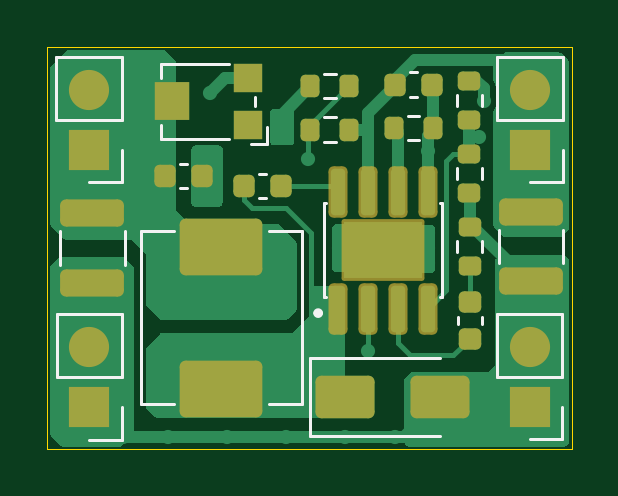
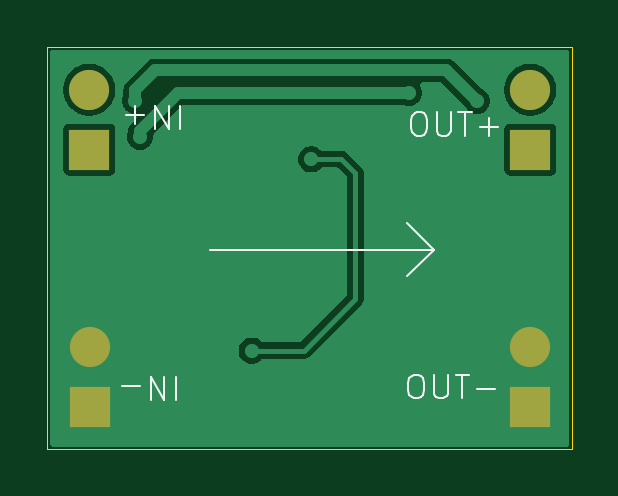
Circuit board: 9 layer files. Board 22.2 x 17.0 mm.
- bottom_copper: MP1584EN_buck_module-B_Cu.gbr (14294 bytes)
- bottom_mask: MP1584EN_buck_module-B_Mask.gbr (835 bytes)
- paste: MP1584EN_buck_module-B_Paste.gbr (465 bytes)
- bottom_silk: MP1584EN_buck_module-B_Silkscreen.gbr (4040 bytes)
- outline: MP1584EN_buck_module-Edge_Cuts.gbr (620 bytes)
- top_copper: MP1584EN_buck_module-F_Cu.gbr (20431 bytes)
- top_mask: MP1584EN_buck_module-F_Mask.gbr (3949 bytes)
- paste: MP1584EN_buck_module-F_Paste.gbr (4045 bytes)
- top_silk: MP1584EN_buck_module-F_Silkscreen.gbr (4429 bytes)

=== bottom_copper: MP1584EN_buck_module-B_Cu.gbr (14294 bytes, source omitted) ===
=== bottom_mask: MP1584EN_buck_module-B_Mask.gbr ===
%TF.GenerationSoftware,KiCad,Pcbnew,10.0.1*%
%TF.CreationDate,2026-11-24T20:37:50+05:45*%
%TF.ProjectId,MP1584EN_buck_module,4d503135-3834-4454-9e5f-6275636b5f6d,rev?*%
%TF.SameCoordinates,Original*%
%TF.FileFunction,Soldermask,Bot*%
%TF.FilePolarity,Negative*%
%FSLAX46Y46*%
G04 Gerber Fmt 4.6, Leading zero omitted, Abs format (unit mm)*
G04 Created by KiCad (PCBNEW 10.0.1) date 2026-11-24 20:37:50*
%MOMM*%
%LPD*%
G01*
G04 APERTURE LIST*
%ADD10R,1.700000X1.700000*%
%ADD11C,1.700000*%
G04 APERTURE END LIST*
D10*
%TO.C,OUT+1*%
X161650000Y-74795000D03*
D11*
X161650000Y-72255000D03*
%TD*%
D10*
%TO.C,IN-1*%
X180310000Y-85685000D03*
D11*
X180310000Y-83145000D03*
%TD*%
D10*
%TO.C,OUT-1*%
X161660000Y-85695000D03*
D11*
X161660000Y-83155000D03*
%TD*%
D10*
%TO.C,IN+1*%
X180320000Y-74795000D03*
D11*
X180320000Y-72255000D03*
%TD*%
M02*

=== paste: MP1584EN_buck_module-B_Paste.gbr ===
%TF.GenerationSoftware,KiCad,Pcbnew,10.0.1*%
%TF.CreationDate,2026-11-24T20:37:50+05:45*%
%TF.ProjectId,MP1584EN_buck_module,4d503135-3834-4454-9e5f-6275636b5f6d,rev?*%
%TF.SameCoordinates,Original*%
%TF.FileFunction,Paste,Bot*%
%TF.FilePolarity,Positive*%
%FSLAX46Y46*%
G04 Gerber Fmt 4.6, Leading zero omitted, Abs format (unit mm)*
G04 Created by KiCad (PCBNEW 10.0.1) date 2026-11-24 20:37:50*
%MOMM*%
%LPD*%
G01*
G04 APERTURE LIST*
G04 APERTURE END LIST*
M02*

=== bottom_silk: MP1584EN_buck_module-B_Silkscreen.gbr ===
%TF.GenerationSoftware,KiCad,Pcbnew,10.0.1*%
%TF.CreationDate,2026-11-24T20:37:50+05:45*%
%TF.ProjectId,MP1584EN_buck_module,4d503135-3834-4454-9e5f-6275636b5f6d,rev?*%
%TF.SameCoordinates,Original*%
%TF.FileFunction,Legend,Bot*%
%TF.FilePolarity,Positive*%
%FSLAX46Y46*%
G04 Gerber Fmt 4.6, Leading zero omitted, Abs format (unit mm)*
G04 Created by KiCad (PCBNEW 10.0.1) date 2026-11-24 20:37:50*
%MOMM*%
%LPD*%
G01*
G04 APERTURE LIST*
%ADD10C,0.100000*%
G04 APERTURE END LIST*
D10*
X165730000Y-79030000D02*
X166861371Y-77898629D01*
X165730000Y-79030000D02*
X166861371Y-80161371D01*
X175190000Y-79030000D02*
X165730000Y-79030000D01*
X166455639Y-73212419D02*
X166265163Y-73212419D01*
X166265163Y-73212419D02*
X166169925Y-73260038D01*
X166169925Y-73260038D02*
X166074687Y-73355276D01*
X166074687Y-73355276D02*
X166027068Y-73545752D01*
X166027068Y-73545752D02*
X166027068Y-73879085D01*
X166027068Y-73879085D02*
X166074687Y-74069561D01*
X166074687Y-74069561D02*
X166169925Y-74164800D01*
X166169925Y-74164800D02*
X166265163Y-74212419D01*
X166265163Y-74212419D02*
X166455639Y-74212419D01*
X166455639Y-74212419D02*
X166550877Y-74164800D01*
X166550877Y-74164800D02*
X166646115Y-74069561D01*
X166646115Y-74069561D02*
X166693734Y-73879085D01*
X166693734Y-73879085D02*
X166693734Y-73545752D01*
X166693734Y-73545752D02*
X166646115Y-73355276D01*
X166646115Y-73355276D02*
X166550877Y-73260038D01*
X166550877Y-73260038D02*
X166455639Y-73212419D01*
X165598496Y-73212419D02*
X165598496Y-74021942D01*
X165598496Y-74021942D02*
X165550877Y-74117180D01*
X165550877Y-74117180D02*
X165503258Y-74164800D01*
X165503258Y-74164800D02*
X165408020Y-74212419D01*
X165408020Y-74212419D02*
X165217544Y-74212419D01*
X165217544Y-74212419D02*
X165122306Y-74164800D01*
X165122306Y-74164800D02*
X165074687Y-74117180D01*
X165074687Y-74117180D02*
X165027068Y-74021942D01*
X165027068Y-74021942D02*
X165027068Y-73212419D01*
X164693734Y-73212419D02*
X164122306Y-73212419D01*
X164408020Y-74212419D02*
X164408020Y-73212419D01*
X163788972Y-73831466D02*
X163027068Y-73831466D01*
X163408020Y-74212419D02*
X163408020Y-73450514D01*
X166575639Y-84322419D02*
X166385163Y-84322419D01*
X166385163Y-84322419D02*
X166289925Y-84370038D01*
X166289925Y-84370038D02*
X166194687Y-84465276D01*
X166194687Y-84465276D02*
X166147068Y-84655752D01*
X166147068Y-84655752D02*
X166147068Y-84989085D01*
X166147068Y-84989085D02*
X166194687Y-85179561D01*
X166194687Y-85179561D02*
X166289925Y-85274800D01*
X166289925Y-85274800D02*
X166385163Y-85322419D01*
X166385163Y-85322419D02*
X166575639Y-85322419D01*
X166575639Y-85322419D02*
X166670877Y-85274800D01*
X166670877Y-85274800D02*
X166766115Y-85179561D01*
X166766115Y-85179561D02*
X166813734Y-84989085D01*
X166813734Y-84989085D02*
X166813734Y-84655752D01*
X166813734Y-84655752D02*
X166766115Y-84465276D01*
X166766115Y-84465276D02*
X166670877Y-84370038D01*
X166670877Y-84370038D02*
X166575639Y-84322419D01*
X165718496Y-84322419D02*
X165718496Y-85131942D01*
X165718496Y-85131942D02*
X165670877Y-85227180D01*
X165670877Y-85227180D02*
X165623258Y-85274800D01*
X165623258Y-85274800D02*
X165528020Y-85322419D01*
X165528020Y-85322419D02*
X165337544Y-85322419D01*
X165337544Y-85322419D02*
X165242306Y-85274800D01*
X165242306Y-85274800D02*
X165194687Y-85227180D01*
X165194687Y-85227180D02*
X165147068Y-85131942D01*
X165147068Y-85131942D02*
X165147068Y-84322419D01*
X164813734Y-84322419D02*
X164242306Y-84322419D01*
X164528020Y-85322419D02*
X164528020Y-84322419D01*
X163908972Y-84941466D02*
X163147068Y-84941466D01*
X176483884Y-72937580D02*
X176483884Y-73937580D01*
X176960074Y-72937580D02*
X176960074Y-73937580D01*
X176960074Y-73937580D02*
X177531502Y-72937580D01*
X177531502Y-72937580D02*
X177531502Y-73937580D01*
X178007693Y-73318533D02*
X178769598Y-73318533D01*
X178388645Y-72937580D02*
X178388645Y-73699485D01*
X176663884Y-84407580D02*
X176663884Y-85407580D01*
X177140074Y-84407580D02*
X177140074Y-85407580D01*
X177140074Y-85407580D02*
X177711502Y-84407580D01*
X177711502Y-84407580D02*
X177711502Y-85407580D01*
X178187693Y-84788533D02*
X178949598Y-84788533D01*
M02*

=== outline: MP1584EN_buck_module-Edge_Cuts.gbr ===
%TF.GenerationSoftware,KiCad,Pcbnew,10.0.1*%
%TF.CreationDate,2026-11-24T20:37:50+05:45*%
%TF.ProjectId,MP1584EN_buck_module,4d503135-3834-4454-9e5f-6275636b5f6d,rev?*%
%TF.SameCoordinates,Original*%
%TF.FileFunction,Profile,NP*%
%FSLAX46Y46*%
G04 Gerber Fmt 4.6, Leading zero omitted, Abs format (unit mm)*
G04 Created by KiCad (PCBNEW 10.0.1) date 2026-11-24 20:37:50*
%MOMM*%
%LPD*%
G01*
G04 APERTURE LIST*
%TA.AperFunction,Profile*%
%ADD10C,0.050000*%
%TD*%
G04 APERTURE END LIST*
D10*
X159890000Y-70470000D02*
X182090000Y-70470000D01*
X182090000Y-87470000D01*
X159890000Y-87470000D01*
X159890000Y-70470000D01*
M02*

=== top_copper: MP1584EN_buck_module-F_Cu.gbr (20431 bytes, source omitted) ===
=== top_mask: MP1584EN_buck_module-F_Mask.gbr ===
%TF.GenerationSoftware,KiCad,Pcbnew,10.0.1*%
%TF.CreationDate,2026-11-24T20:37:50+05:45*%
%TF.ProjectId,MP1584EN_buck_module,4d503135-3834-4454-9e5f-6275636b5f6d,rev?*%
%TF.SameCoordinates,Original*%
%TF.FileFunction,Soldermask,Top*%
%TF.FilePolarity,Negative*%
%FSLAX46Y46*%
G04 Gerber Fmt 4.6, Leading zero omitted, Abs format (unit mm)*
G04 Created by KiCad (PCBNEW 10.0.1) date 2026-11-24 20:37:50*
%MOMM*%
%LPD*%
G01*
G04 APERTURE LIST*
G04 Aperture macros list*
%AMRoundRect*
0 Rectangle with rounded corners*
0 $1 Rounding radius*
0 $2 $3 $4 $5 $6 $7 $8 $9 X,Y pos of 4 corners*
0 Add a 4 corners polygon primitive as box body*
4,1,4,$2,$3,$4,$5,$6,$7,$8,$9,$2,$3,0*
0 Add four circle primitives for the rounded corners*
1,1,$1+$1,$2,$3*
1,1,$1+$1,$4,$5*
1,1,$1+$1,$6,$7*
1,1,$1+$1,$8,$9*
0 Add four rect primitives between the rounded corners*
20,1,$1+$1,$2,$3,$4,$5,0*
20,1,$1+$1,$4,$5,$6,$7,0*
20,1,$1+$1,$6,$7,$8,$9,0*
20,1,$1+$1,$8,$9,$2,$3,0*%
G04 Aperture macros list end*
%ADD10RoundRect,0.200000X0.275000X-0.200000X0.275000X0.200000X-0.275000X0.200000X-0.275000X-0.200000X0*%
%ADD11RoundRect,0.200000X-0.275000X0.200000X-0.275000X-0.200000X0.275000X-0.200000X0.275000X0.200000X0*%
%ADD12RoundRect,0.250000X-1.000000X-0.650000X1.000000X-0.650000X1.000000X0.650000X-1.000000X0.650000X0*%
%ADD13RoundRect,0.250001X1.499999X-0.949999X1.499999X0.949999X-1.499999X0.949999X-1.499999X-0.949999X0*%
%ADD14R,1.700000X1.700000*%
%ADD15C,1.700000*%
%ADD16RoundRect,0.200000X0.200000X0.275000X-0.200000X0.275000X-0.200000X-0.275000X0.200000X-0.275000X0*%
%ADD17RoundRect,0.250000X-1.100000X0.325000X-1.100000X-0.325000X1.100000X-0.325000X1.100000X0.325000X0*%
%ADD18RoundRect,0.217080X0.184920X-0.869920X0.184920X0.869920X-0.184920X0.869920X-0.184920X-0.869920X0*%
%ADD19RoundRect,0.102000X1.650000X-1.205000X1.650000X1.205000X-1.650000X1.205000X-1.650000X-1.205000X0*%
%ADD20RoundRect,0.225000X-0.225000X-0.250000X0.225000X-0.250000X0.225000X0.250000X-0.225000X0.250000X0*%
%ADD21R,1.200000X1.200000*%
%ADD22R,1.500000X1.600000*%
%ADD23RoundRect,0.200000X-0.200000X-0.275000X0.200000X-0.275000X0.200000X0.275000X-0.200000X0.275000X0*%
%ADD24RoundRect,0.225000X0.250000X-0.225000X0.250000X0.225000X-0.250000X0.225000X-0.250000X-0.225000X0*%
G04 APERTURE END LIST*
D10*
%TO.C,R5*%
X177750000Y-73525000D03*
X177750000Y-71875000D03*
%TD*%
%TO.C,R4*%
X177770000Y-79725000D03*
X177770000Y-78075000D03*
%TD*%
D11*
%TO.C,R6*%
X177760000Y-74975000D03*
X177760000Y-76625000D03*
%TD*%
D12*
%TO.C,D1*%
X172500000Y-85270000D03*
X176500000Y-85270000D03*
%TD*%
D13*
%TO.C,L1*%
X167250000Y-84920000D03*
X167250000Y-78920000D03*
%TD*%
D14*
%TO.C,OUT+1*%
X161650000Y-74795000D03*
D15*
X161650000Y-72255000D03*
%TD*%
D16*
%TO.C,R2*%
X172680000Y-72100000D03*
X171030000Y-72100000D03*
%TD*%
D17*
%TO.C,C1*%
X180380000Y-77425000D03*
X180380000Y-80375000D03*
%TD*%
D14*
%TO.C,IN-1*%
X180310000Y-85685000D03*
D15*
X180310000Y-83145000D03*
%TD*%
D14*
%TO.C,OUT-1*%
X161660000Y-85695000D03*
D15*
X161660000Y-83155000D03*
%TD*%
D18*
%TO.C,U1*%
X172190000Y-81525000D03*
X173460000Y-81525000D03*
X174730000Y-81525000D03*
X176000000Y-81525000D03*
X176000000Y-76575000D03*
X174730000Y-76575000D03*
X173460000Y-76575000D03*
X172190000Y-76575000D03*
D19*
X174095000Y-79050000D03*
%TD*%
D17*
%TO.C,C6*%
X161800000Y-77475000D03*
X161800000Y-80425000D03*
%TD*%
D20*
%TO.C,C5*%
X164875000Y-75920000D03*
X166425000Y-75920000D03*
%TD*%
D21*
%TO.C,RV1*%
X168400000Y-73750000D03*
D22*
X165150000Y-72750000D03*
D21*
X168400000Y-71750000D03*
%TD*%
D23*
%TO.C,R3*%
X174560000Y-73880000D03*
X176210000Y-73880000D03*
%TD*%
D20*
%TO.C,C3*%
X168225000Y-76350000D03*
X169775000Y-76350000D03*
%TD*%
%TO.C,C2*%
X174610000Y-72040000D03*
X176160000Y-72040000D03*
%TD*%
D24*
%TO.C,C4*%
X177770000Y-82800000D03*
X177770000Y-81250000D03*
%TD*%
D16*
%TO.C,R1*%
X172680000Y-73950000D03*
X171030000Y-73950000D03*
%TD*%
D14*
%TO.C,IN+1*%
X180320000Y-74795000D03*
D15*
X180320000Y-72255000D03*
%TD*%
M02*

=== paste: MP1584EN_buck_module-F_Paste.gbr ===
%TF.GenerationSoftware,KiCad,Pcbnew,10.0.1*%
%TF.CreationDate,2026-11-24T20:37:50+05:45*%
%TF.ProjectId,MP1584EN_buck_module,4d503135-3834-4454-9e5f-6275636b5f6d,rev?*%
%TF.SameCoordinates,Original*%
%TF.FileFunction,Paste,Top*%
%TF.FilePolarity,Positive*%
%FSLAX46Y46*%
G04 Gerber Fmt 4.6, Leading zero omitted, Abs format (unit mm)*
G04 Created by KiCad (PCBNEW 10.0.1) date 2026-11-24 20:37:50*
%MOMM*%
%LPD*%
G01*
G04 APERTURE LIST*
G04 Aperture macros list*
%AMRoundRect*
0 Rectangle with rounded corners*
0 $1 Rounding radius*
0 $2 $3 $4 $5 $6 $7 $8 $9 X,Y pos of 4 corners*
0 Add a 4 corners polygon primitive as box body*
4,1,4,$2,$3,$4,$5,$6,$7,$8,$9,$2,$3,0*
0 Add four circle primitives for the rounded corners*
1,1,$1+$1,$2,$3*
1,1,$1+$1,$4,$5*
1,1,$1+$1,$6,$7*
1,1,$1+$1,$8,$9*
0 Add four rect primitives between the rounded corners*
20,1,$1+$1,$2,$3,$4,$5,0*
20,1,$1+$1,$4,$5,$6,$7,0*
20,1,$1+$1,$6,$7,$8,$9,0*
20,1,$1+$1,$8,$9,$2,$3,0*%
G04 Aperture macros list end*
%ADD10C,0.000000*%
%ADD11RoundRect,0.200000X0.275000X-0.200000X0.275000X0.200000X-0.275000X0.200000X-0.275000X-0.200000X0*%
%ADD12RoundRect,0.200000X-0.275000X0.200000X-0.275000X-0.200000X0.275000X-0.200000X0.275000X0.200000X0*%
%ADD13RoundRect,0.250000X-1.000000X-0.650000X1.000000X-0.650000X1.000000X0.650000X-1.000000X0.650000X0*%
%ADD14RoundRect,0.250001X1.499999X-0.949999X1.499999X0.949999X-1.499999X0.949999X-1.499999X-0.949999X0*%
%ADD15RoundRect,0.200000X0.200000X0.275000X-0.200000X0.275000X-0.200000X-0.275000X0.200000X-0.275000X0*%
%ADD16RoundRect,0.250000X-1.100000X0.325000X-1.100000X-0.325000X1.100000X-0.325000X1.100000X0.325000X0*%
%ADD17RoundRect,0.162000X0.138000X-0.823000X0.138000X0.823000X-0.138000X0.823000X-0.138000X-0.823000X0*%
%ADD18RoundRect,0.225000X-0.225000X-0.250000X0.225000X-0.250000X0.225000X0.250000X-0.225000X0.250000X0*%
%ADD19R,1.200000X1.200000*%
%ADD20R,1.500000X1.600000*%
%ADD21RoundRect,0.200000X-0.200000X-0.275000X0.200000X-0.275000X0.200000X0.275000X-0.200000X0.275000X0*%
%ADD22RoundRect,0.225000X0.250000X-0.225000X0.250000X0.225000X-0.250000X0.225000X-0.250000X-0.225000X0*%
G04 APERTURE END LIST*
D10*
%TO.C,U1*%
G36*
X173959587Y-78914587D02*
G01*
X172720000Y-78914587D01*
X172720000Y-78115000D01*
X173959587Y-78115000D01*
X173959587Y-78914587D01*
G37*
G36*
X173959709Y-79987019D02*
G01*
X172720000Y-79987019D01*
X172720000Y-79185000D01*
X173959709Y-79185000D01*
X173959709Y-79987019D01*
G37*
G36*
X175472140Y-78914791D02*
G01*
X174230000Y-78914791D01*
X174230000Y-78115000D01*
X175472140Y-78115000D01*
X175472140Y-78914791D01*
G37*
G36*
X175473340Y-79987272D02*
G01*
X174230000Y-79987272D01*
X174230000Y-79185000D01*
X175473340Y-79185000D01*
X175473340Y-79987272D01*
G37*
%TD*%
D11*
%TO.C,R5*%
X177750000Y-73525000D03*
X177750000Y-71875000D03*
%TD*%
%TO.C,R4*%
X177770000Y-79725000D03*
X177770000Y-78075000D03*
%TD*%
D12*
%TO.C,R6*%
X177760000Y-74975000D03*
X177760000Y-76625000D03*
%TD*%
D13*
%TO.C,D1*%
X172500000Y-85270000D03*
X176500000Y-85270000D03*
%TD*%
D14*
%TO.C,L1*%
X167250000Y-84920000D03*
X167250000Y-78920000D03*
%TD*%
D15*
%TO.C,R2*%
X172680000Y-72100000D03*
X171030000Y-72100000D03*
%TD*%
D16*
%TO.C,C1*%
X180380000Y-77425000D03*
X180380000Y-80375000D03*
%TD*%
D17*
%TO.C,U1*%
X172190000Y-81525000D03*
X173460000Y-81525000D03*
X174730000Y-81525000D03*
X176000000Y-81525000D03*
X176000000Y-76575000D03*
X174730000Y-76575000D03*
X173460000Y-76575000D03*
X172190000Y-76575000D03*
%TD*%
D16*
%TO.C,C6*%
X161800000Y-77475000D03*
X161800000Y-80425000D03*
%TD*%
D18*
%TO.C,C5*%
X164875000Y-75920000D03*
X166425000Y-75920000D03*
%TD*%
D19*
%TO.C,RV1*%
X168400000Y-73750000D03*
D20*
X165150000Y-72750000D03*
D19*
X168400000Y-71750000D03*
%TD*%
D21*
%TO.C,R3*%
X174560000Y-73880000D03*
X176210000Y-73880000D03*
%TD*%
D18*
%TO.C,C3*%
X168225000Y-76350000D03*
X169775000Y-76350000D03*
%TD*%
%TO.C,C2*%
X174610000Y-72040000D03*
X176160000Y-72040000D03*
%TD*%
D22*
%TO.C,C4*%
X177770000Y-82800000D03*
X177770000Y-81250000D03*
%TD*%
D15*
%TO.C,R1*%
X172680000Y-73950000D03*
X171030000Y-73950000D03*
%TD*%
M02*

=== top_silk: MP1584EN_buck_module-F_Silkscreen.gbr ===
%TF.GenerationSoftware,KiCad,Pcbnew,10.0.1*%
%TF.CreationDate,2026-11-24T20:37:50+05:45*%
%TF.ProjectId,MP1584EN_buck_module,4d503135-3834-4454-9e5f-6275636b5f6d,rev?*%
%TF.SameCoordinates,Original*%
%TF.FileFunction,Legend,Top*%
%TF.FilePolarity,Positive*%
%FSLAX46Y46*%
G04 Gerber Fmt 4.6, Leading zero omitted, Abs format (unit mm)*
G04 Created by KiCad (PCBNEW 10.0.1) date 2026-11-24 20:37:50*
%MOMM*%
%LPD*%
G01*
G04 APERTURE LIST*
%ADD10C,0.120000*%
%ADD11C,0.127000*%
%ADD12C,0.200000*%
G04 APERTURE END LIST*
%TO.C,R5*%
D10*
X177227500Y-72937258D02*
X177227500Y-72462742D01*
X178272500Y-72937258D02*
X178272500Y-72462742D01*
%TO.C,R4*%
X177247500Y-79137258D02*
X177247500Y-78662742D01*
X178292500Y-79137258D02*
X178292500Y-78662742D01*
%TO.C,R6*%
X177237500Y-75562742D02*
X177237500Y-76037258D01*
X178282500Y-75562742D02*
X178282500Y-76037258D01*
%TO.C,D1*%
X170990000Y-83620000D02*
X170990000Y-86920000D01*
X170990000Y-83620000D02*
X176500000Y-83620000D01*
X170990000Y-86920000D02*
X176500000Y-86920000D01*
%TO.C,L1*%
X163840000Y-78260000D02*
X165240000Y-78260000D01*
X163840000Y-85580000D02*
X163840000Y-78260000D01*
X165240000Y-85580000D02*
X163840000Y-85580000D01*
X169260000Y-78260000D02*
X170660000Y-78260000D01*
X170660000Y-78260000D02*
X170660000Y-85580000D01*
X170660000Y-85580000D02*
X169260000Y-85580000D01*
%TO.C,OUT+1*%
X160270000Y-73525000D02*
X160270000Y-70875000D01*
X163030000Y-70875000D02*
X160270000Y-70875000D01*
X163030000Y-73525000D02*
X160270000Y-73525000D01*
X163030000Y-73525000D02*
X163030000Y-70875000D01*
X163030000Y-74795000D02*
X163030000Y-76175000D01*
X163030000Y-76175000D02*
X161650000Y-76175000D01*
%TO.C,R2*%
X172092258Y-71577500D02*
X171617742Y-71577500D01*
X172092258Y-72622500D02*
X171617742Y-72622500D01*
%TO.C,C1*%
X179020000Y-78188748D02*
X179020000Y-79611252D01*
X181740000Y-78188748D02*
X181740000Y-79611252D01*
%TO.C,IN-1*%
X178930000Y-84415000D02*
X178930000Y-81765000D01*
X181690000Y-81765000D02*
X178930000Y-81765000D01*
X181690000Y-84415000D02*
X178930000Y-84415000D01*
X181690000Y-84415000D02*
X181690000Y-81765000D01*
X181690000Y-85685000D02*
X181690000Y-87065000D01*
X181690000Y-87065000D02*
X180310000Y-87065000D01*
%TO.C,OUT-1*%
X160280000Y-84425000D02*
X160280000Y-81775000D01*
X163040000Y-81775000D02*
X160280000Y-81775000D01*
X163040000Y-84425000D02*
X160280000Y-84425000D01*
X163040000Y-84425000D02*
X163040000Y-81775000D01*
X163040000Y-85695000D02*
X163040000Y-87075000D01*
X163040000Y-87075000D02*
X161660000Y-87075000D01*
%TO.C,U1*%
D11*
X171595000Y-77050000D02*
X171695000Y-77050000D01*
X171595000Y-81050000D02*
X171595000Y-77050000D01*
X171595000Y-81050000D02*
X171695000Y-81050000D01*
X176495000Y-77050000D02*
X176595000Y-77050000D01*
X176495000Y-81050000D02*
X176595000Y-81050000D01*
X176595000Y-81050000D02*
X176595000Y-77050000D01*
D12*
X171455000Y-81717000D02*
G75*
G02*
X171255000Y-81717000I-100000J0D01*
G01*
X171255000Y-81717000D02*
G75*
G02*
X171455000Y-81717000I100000J0D01*
G01*
%TO.C,C6*%
D10*
X160440000Y-78238748D02*
X160440000Y-79661252D01*
X163160000Y-78238748D02*
X163160000Y-79661252D01*
%TO.C,C5*%
X165509420Y-75410000D02*
X165790580Y-75410000D01*
X165509420Y-76430000D02*
X165790580Y-76430000D01*
%TO.C,RV1*%
X164700000Y-71150000D02*
X164700000Y-71750000D01*
X164700000Y-74350000D02*
X164700000Y-73750000D01*
X167600000Y-71150000D02*
X164700000Y-71150000D01*
X167600000Y-74350000D02*
X164700000Y-74350000D01*
X168500000Y-74550000D02*
X169200000Y-74550000D01*
X168700000Y-72950000D02*
X168700000Y-72550000D01*
X169200000Y-74550000D02*
X169200000Y-73850000D01*
%TO.C,R3*%
X175147742Y-73357500D02*
X175622258Y-73357500D01*
X175147742Y-74402500D02*
X175622258Y-74402500D01*
%TO.C,C3*%
X168859420Y-75840000D02*
X169140580Y-75840000D01*
X168859420Y-76860000D02*
X169140580Y-76860000D01*
%TO.C,C2*%
X175244420Y-71530000D02*
X175525580Y-71530000D01*
X175244420Y-72550000D02*
X175525580Y-72550000D01*
%TO.C,C4*%
X177260000Y-82165580D02*
X177260000Y-81884420D01*
X178280000Y-82165580D02*
X178280000Y-81884420D01*
%TO.C,R1*%
X172092258Y-73427500D02*
X171617742Y-73427500D01*
X172092258Y-74472500D02*
X171617742Y-74472500D01*
%TO.C,IN+1*%
X178940000Y-73525000D02*
X178940000Y-70875000D01*
X181700000Y-70875000D02*
X178940000Y-70875000D01*
X181700000Y-73525000D02*
X178940000Y-73525000D01*
X181700000Y-73525000D02*
X181700000Y-70875000D01*
X181700000Y-74795000D02*
X181700000Y-76175000D01*
X181700000Y-76175000D02*
X180320000Y-76175000D01*
%TD*%
M02*
